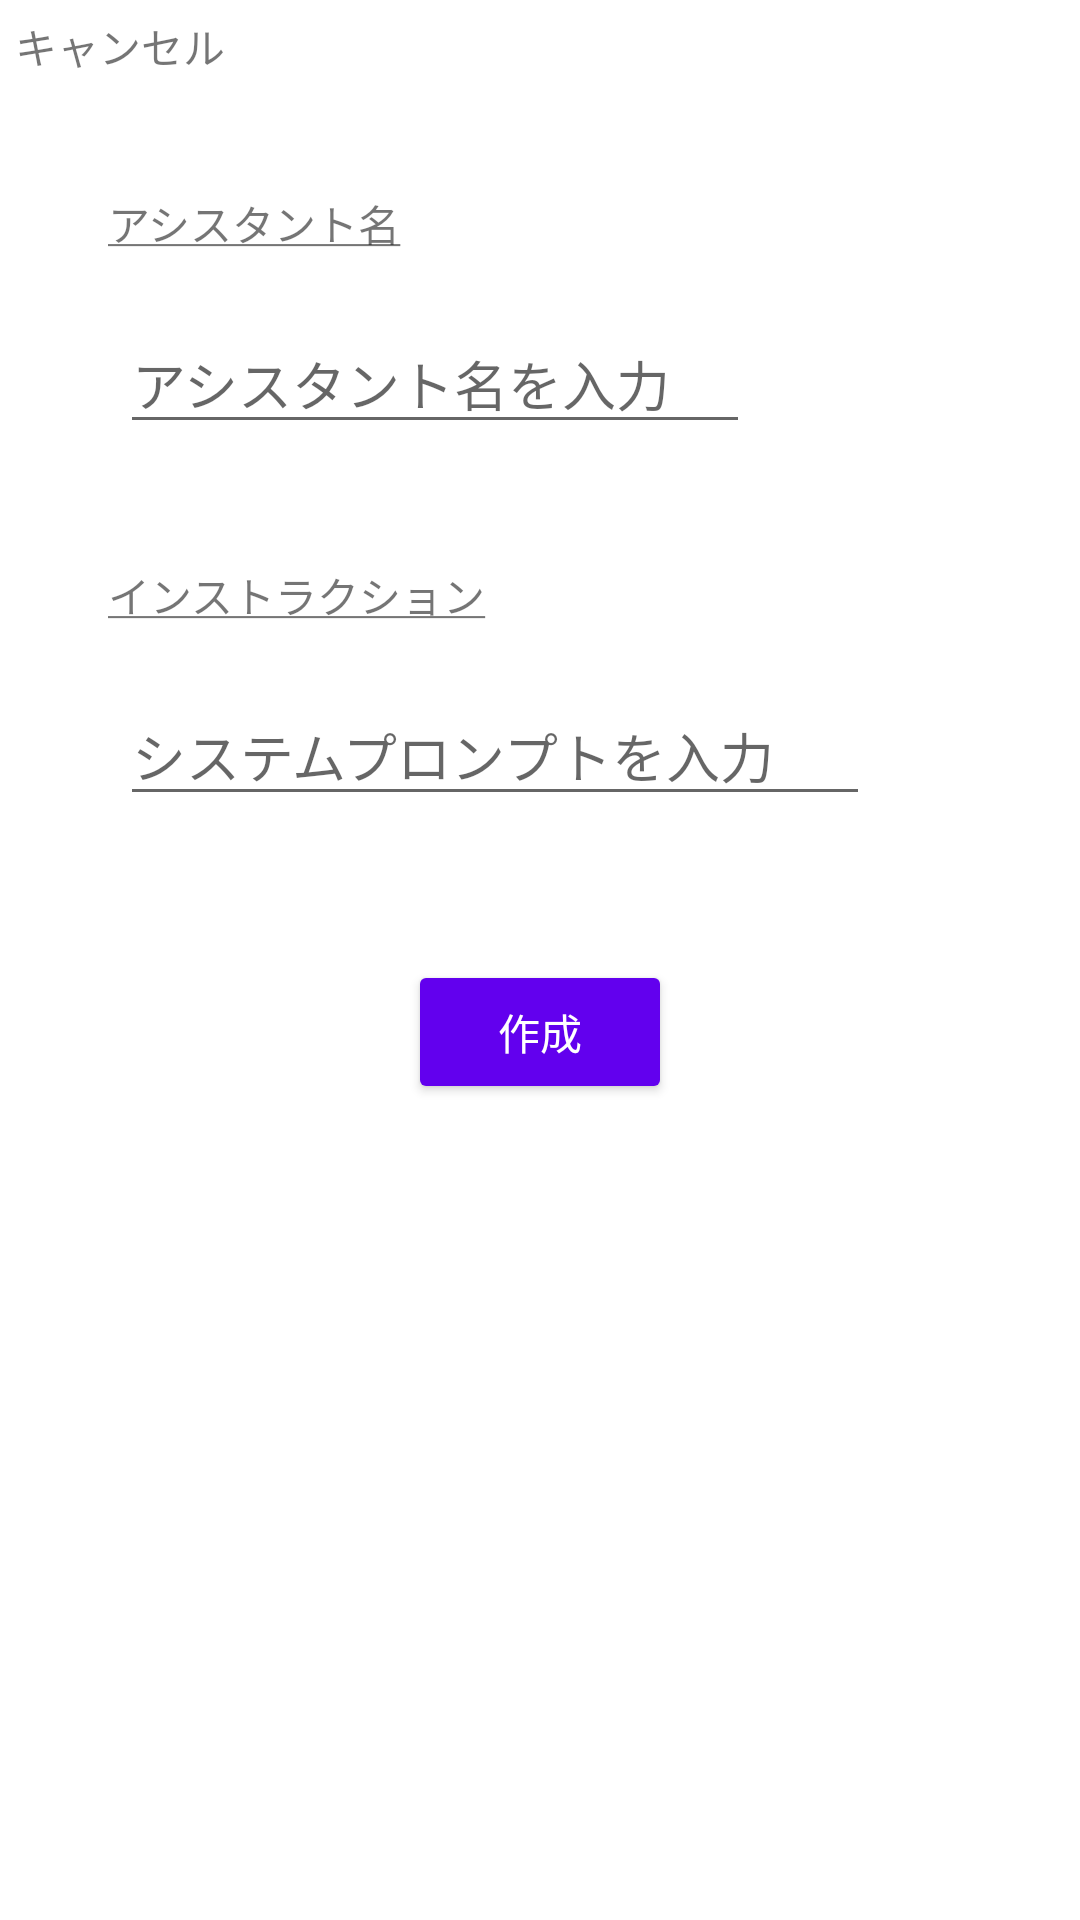

Write the Android layout XML for this screen, with the resource values it uses.
<!-- AndroidManifest.xml: application theme Theme.AssistantAPIKotlin -->
<!-- res/layout/fragment_bottom_sheet_create_assistant.xml -->
<?xml version="1.0" encoding="utf-8"?>
<FrameLayout xmlns:android="http://schemas.android.com/apk/res/android"
    xmlns:app="http://schemas.android.com/apk/res-auto"
    xmlns:tools="http://schemas.android.com/tools"
    android:layout_width="match_parent"
    android:layout_height="match_parent"
    tools:context=".BottomSheetCreateAssistantFragment">


    <androidx.constraintlayout.widget.ConstraintLayout
        android:id="@+id/assistant_create_layout"
        android:layout_width="match_parent"
        android:layout_height="match_parent">

        <TextView
            android:id="@+id/assistant_create_cancel_textview"
            android:layout_width="wrap_content"
            android:layout_height="wrap_content"
            android:layout_marginTop="5dp"
            android:layout_marginStart="5dp"
            android:text="@string/cancel_string"
            app:layout_constraintStart_toStartOf="parent"
            app:layout_constraintTop_toTopOf="parent"/>

        <TextView
            android:id="@+id/assistant_create_name_title_textview"
            android:layout_width="wrap_content"
            android:layout_height="wrap_content"
            android:layout_marginStart="36dp"
            android:layout_marginTop="64dp"
            android:text="@string/assistant_name_string"
            app:layout_constraintStart_toStartOf="parent"
            app:layout_constraintTop_toTopOf="parent" />

        <EditText
            android:id="@+id/edit_assistant_name"
            android:layout_width="wrap_content"
            android:layout_height="wrap_content"
            android:layout_marginStart="40dp"
            android:layout_marginTop="20dp"
            android:ems="10"
            android:inputType="text"
            android:hint="@string/assistant_edit_name_string"
            app:layout_constraintStart_toStartOf="parent"
            app:layout_constraintTop_toBottomOf="@+id/assistant_create_name_title_textview" />


        <TextView
            android:id="@+id/assistant_create_instruction_title_textview"
            android:layout_width="wrap_content"
            android:layout_height="wrap_content"
            android:layout_marginStart="36dp"
            android:layout_marginTop="40dp"
            android:text="@string/assistant_instruction_string"
            app:layout_constraintStart_toStartOf="parent"
            app:layout_constraintTop_toBottomOf="@+id/edit_assistant_name" />

        <EditText
            android:id="@+id/edit_assistant_instruction"
            android:layout_width="250dp"
            android:layout_height="wrap_content"
            android:layout_marginStart="40dp"
            android:layout_marginTop="20dp"
            android:ems="10"
            android:inputType="text"
            android:hint="@string/assistant_edit_instruction_string"
            app:layout_constraintStart_toStartOf="parent"
            app:layout_constraintTop_toBottomOf="@+id/assistant_create_instruction_title_textview" />

        <Button
            android:id="@+id/create_new_assistant_button"
            android:layout_width="wrap_content"
            android:layout_height="wrap_content"
            android:layout_marginTop="48dp"
            android:text="@string/create_string"
            android:backgroundTint="@color/purple_500"
            android:textColor="@color/white"
            app:layout_constraintEnd_toEndOf="parent"
            app:layout_constraintStart_toStartOf="parent"
            app:layout_constraintTop_toBottomOf="@+id/edit_assistant_instruction" />

    </androidx.constraintlayout.widget.ConstraintLayout>
</FrameLayout>
<!-- resources referenced by this layout -->
<resources>
  <color name="purple_500">#FF6200EE</color>
  <color name="white">#FFFFFFFF</color>
  <string name="assistant_edit_instruction_string">システムプロンプトを入力</string>
  <string name="assistant_edit_name_string">アシスタント名を入力</string>
  <string name="assistant_instruction_string"><u>インストラクション</u></string>
  <string name="assistant_name_string"><u>アシスタント名</u></string>
  <string name="cancel_string">キャンセル</string>
  <string name="create_string">作成</string>
  <style name="Theme.AssistantAPIKotlin" parent="Theme.MaterialComponents.DayNight.DarkActionBar">
          
          
          <item name="colorPrimary">@color/purple_700</item>
          <item name="colorPrimaryVariant">@color/purple_700</item>
          <item name="colorOnPrimary">@color/black</item>
          
          <item name="colorSecondary">@color/teal_200</item>
          <item name="colorSecondaryVariant">@color/teal_200</item>
          <item name="colorOnSecondary">@color/black</item>
          
          <item name="android:statusBarColor">?attr/colorPrimaryVariant</item>
      </style>
  <color name="purple_700">#FF3700B3</color>
  <color name="black">#FF000000</color>
  <color name="teal_200">#FF03DAC5</color>
</resources>
